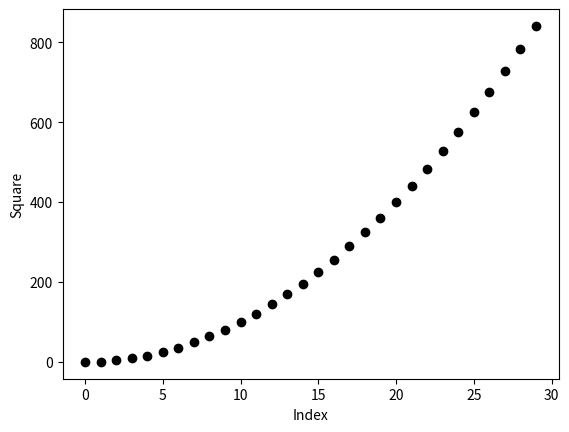

Here is the Python script that generated this plot:
import matplotlib.pyplot as plt
import numpy as np

xvals = np.linspace(0,29,30)
yvals = xvals*xvals 

plt.plot( xvals, yvals, 'ko'  )
plt.xlabel("Index")
plt.ylabel('Square')
plt.savefig("squares.png")
